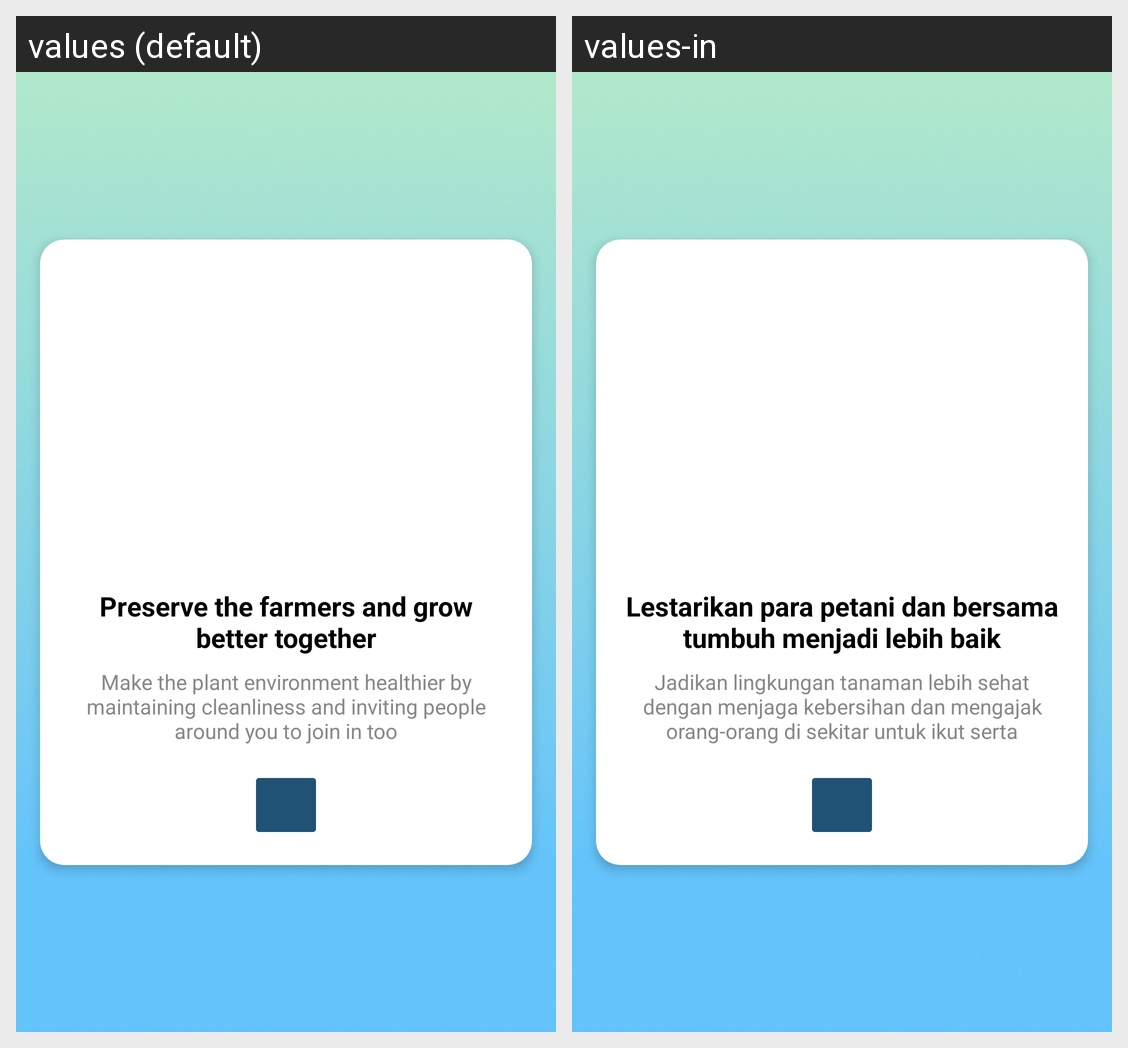

Locale-by-locale string values for the Android screen shown in this grid:
Android screen res/layout/activity_main.xml rendered under 2 locales, left to right: values (default), values-in. Device: Nexus 5 (rendered at 1080×1920; each locale shown at half size, 540×960, under a caption strip naming it); theme Theme.HeloTani.
Strings drawn on this screen, with the default value and each locale's value (text and hints the layout hard-codes, and strings that could not be matched under every locale, appear in the picture but are not listed):

intro_title
  values: Preserve the farmers and grow better together
  values-in: Lestarikan para petani dan bersama tumbuh menjadi lebih baik

intro_desc
  values: Make the plant environment healthier by maintaining cleanliness and inviting people around you to join in too
  values-in: Jadikan lingkungan tanaman lebih sehat dengan menjaga kebersihan dan mengajak orang-orang di sekitar untuk ikut serta
